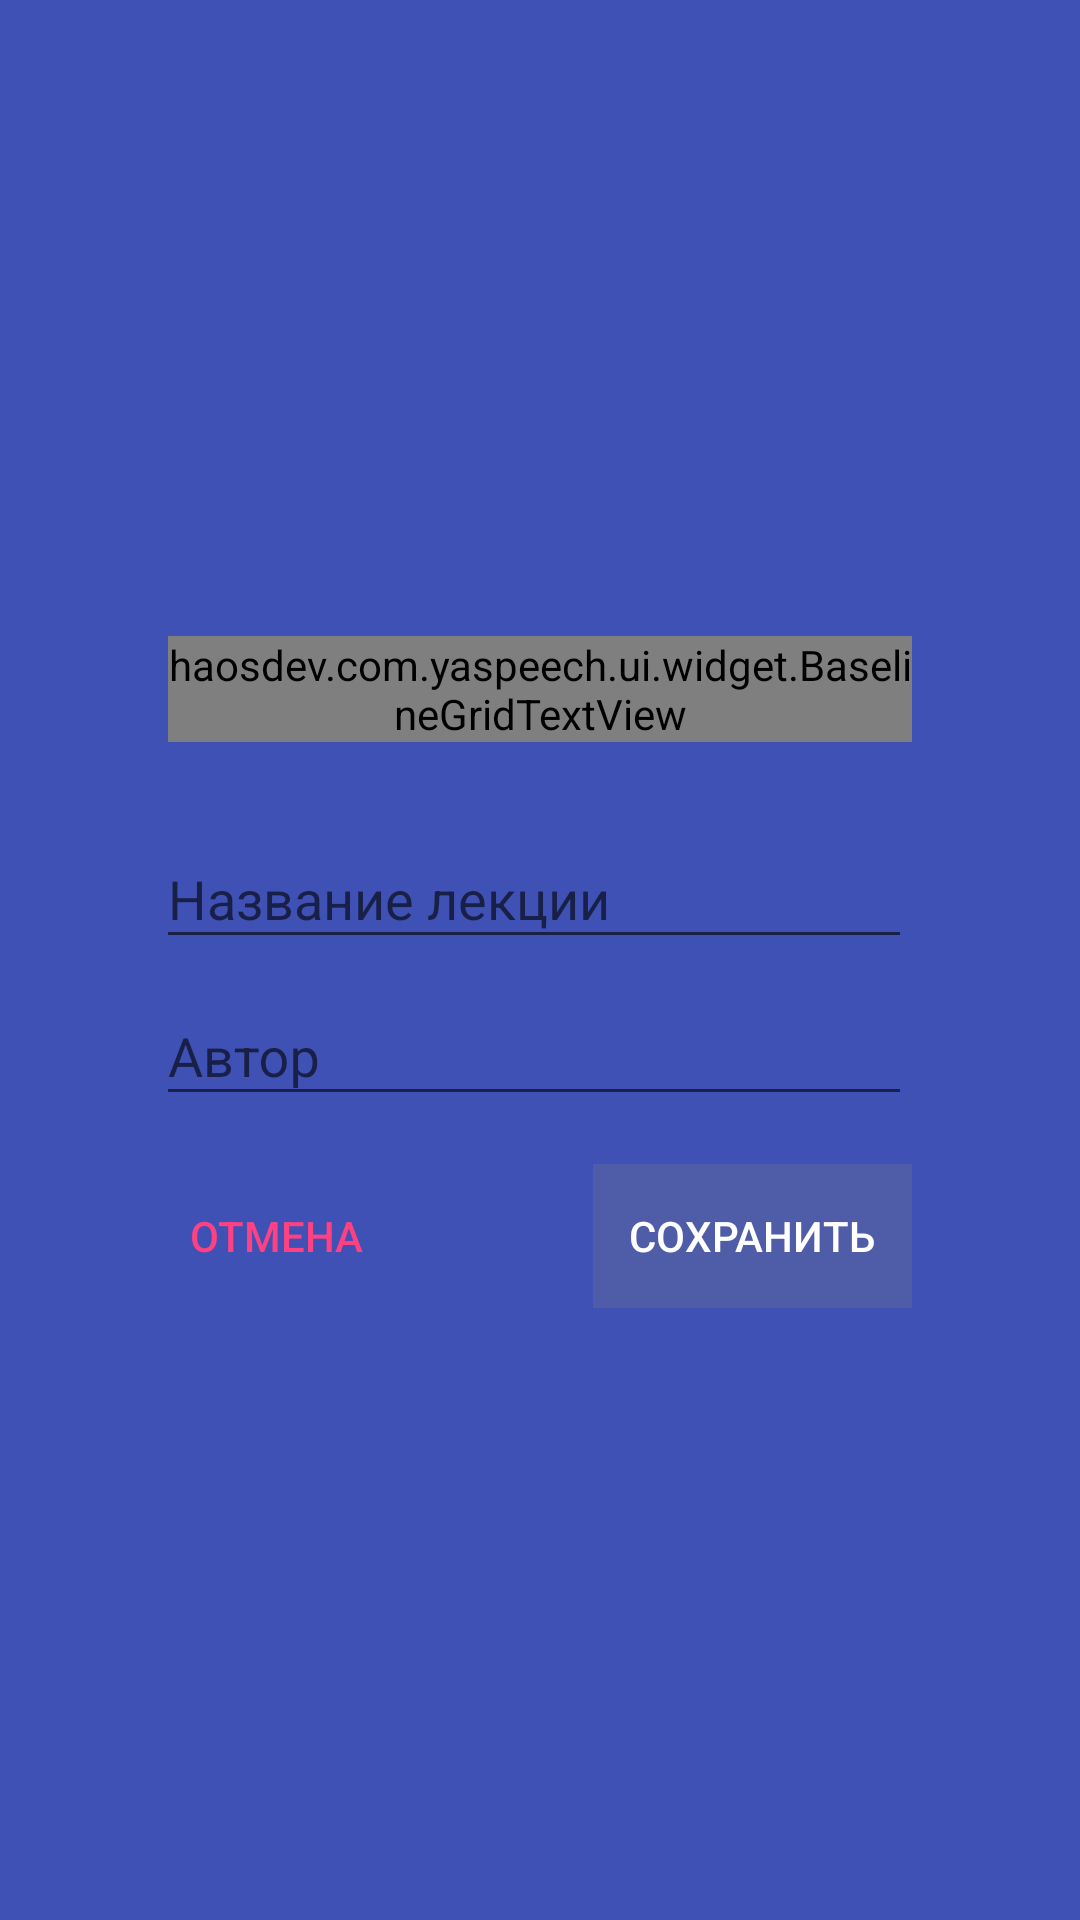

The Android layout XML behind this screen, and the referenced resources:
<!-- AndroidManifest.xml: application theme AppTheme -->
<!-- res/layout/dialog_save_lection.xml -->
<?xml version="1.0" encoding="utf-8"?>
<FrameLayout
    xmlns:android="http://schemas.android.com/apk/res/android"
    xmlns:app="http://schemas.android.com/apk/res-auto"
    android:layout_width="match_parent"
    android:layout_height="match_parent"
    android:background="@color/colorPrimary"
    android:onClick="dismiss">

    <LinearLayout
        android:id="@+id/container"
        android:layout_width="match_parent"
        android:layout_height="wrap_content"
        android:layout_marginStart="@dimen/spacing_large"
        android:layout_marginEnd="@dimen/spacing_large"
        android:paddingStart="@dimen/padding_normal"
        android:paddingTop="@dimen/padding_dialog"
        android:paddingEnd="@dimen/padding_dialog"
        android:paddingBottom="@dimen/padding_normal"
        android:orientation="vertical"
        android:layout_gravity="center"
        android:elevation="@dimen/z_fab"
        android:background="@drawable/dialog_background"
        android:clickable="true"
        android:transitionName="@string/transition_designer_news_login">

        <haosdev.com.yaspeech.ui.widget.BaselineGridTextView
            android:id="@+id/dialog_title"
            android:layout_width="wrap_content"
            android:layout_height="wrap_content"
            android:layout_marginStart="@dimen/spacing_normal"
            android:layout_marginBottom="@dimen/dialog_title_spacing"
            android:text="@string/save_dialog_title"
            style="@style/DialogTitle" />

        <android.support.design.widget.TextInputLayout
            android:id="@+id/username_float_label"
            android:layout_width="match_parent"
            android:layout_height="wrap_content"
            android:layout_marginStart="@dimen/spacing_micro"
            app:hintTextAppearance="@style/TextAppearance.FloatLabelHint">

            <AutoCompleteTextView
                android:id="@+id/username"
                android:layout_width="match_parent"
                android:layout_height="wrap_content"
                android:hint="@string/save_dialog_field_title"
                android:inputType="textEmailAddress"
                android:textColorHighlight="@color/designer_news_link_highlight"
                android:selectAllOnFocus="true" />

        </android.support.design.widget.TextInputLayout>

        <android.support.design.widget.TextInputLayout
            android:id="@+id/lectorName_float_label"
            android:layout_width="match_parent"
            android:layout_height="wrap_content"
            android:layout_marginStart="@dimen/spacing_micro"
            app:hintTextAppearance="@style/TextAppearance.FloatLabelHint">

            <EditText
                android:id="@+id/lectorName"
                android:layout_width="match_parent"
                android:layout_height="wrap_content"
                android:hint="@string/save_dialog_field_author"
                android:inputType="textEmailAddress"
                android:textColorHighlight="@color/designer_news_link_highlight"
                android:selectAllOnFocus="true" />

        </android.support.design.widget.TextInputLayout>


        <FrameLayout
            android:id="@+id/actions_container"
            android:layout_width="match_parent"
            android:layout_height="wrap_content"
            android:layout_marginTop="@dimen/padding_normal">

            <Button
                android:id="@+id/dismiss"
                android:layout_width="wrap_content"
                android:layout_height="wrap_content"
                android:layout_gravity="start"
                android:text="@string/save_dialog_dismiss_btn"
                android:textColor="?android:colorAccent"
                android:onClick="dismiss"
                style="?android:borderlessButtonStyle" />

            <Button
                android:id="@+id/saveBtn"
                android:layout_width="wrap_content"
                android:layout_height="wrap_content"
                android:layout_gravity="end"
                android:enabled="false"
                android:paddingStart="12dp"
                android:paddingEnd="12dp"
                android:paddingTop="0dp"
                android:paddingBottom="0dp"
                android:text="@string/save_dialog_save_btn"
                android:background="@drawable/dialog_save_btn"
                android:textAppearance="@style/TextAppearance.DarkButton"
                android:onClick="doSave" />

        </FrameLayout>

    </LinearLayout>

</FrameLayout>
<!-- resources referenced by this layout -->
<resources>
  <color name="colorPrimary">#3F51B5</color>
  <color name="designer_news_link_highlight">#b303a9f4</color>
  <dimen name="dialog_title_spacing">20dp</dimen>
  <dimen name="padding_dialog">24dp</dimen>
  <dimen name="padding_normal">16dp</dimen>
  <dimen name="spacing_large">32dp</dimen>
  <dimen name="spacing_micro">4dp</dimen>
  <dimen name="spacing_normal">8dp</dimen>
  <dimen name="z_fab">6dp</dimen>
  <!-- drawable dialog_save_btn (drawable) -->
  <?xml version="1.0" encoding="utf-8"?>
  <selector xmlns:android="http://schemas.android.com/apk/res/android">
      <item android:state_enabled="true" android:drawable="@color/colorAccent" />
      <item android:drawable="@color/mid_grey" />
  </selector>
  <string name="save_dialog_dismiss_btn">Отмена</string>
  <string name="save_dialog_field_author">Автор</string>
  <string name="save_dialog_field_title">Название лекции</string>
  <string name="save_dialog_save_btn">Сохранить</string>
  <string name="save_dialog_title">Сохранить лекцию</string>
  <string name="transition_designer_news_login" translatable="false">transition_designer_news_login</string>
  <style name="DialogTitle">
          <item name="android:textAppearance">@style/TextAppearance.DialogTitle</item>
          <item name="lineHeightHint">28sp</item>
      </style>
  <style name="TextAppearance.DarkButton" parent="@android:style/TextAppearance.Material.Widget.Button">
          <item name="android:textColor">@android:color/white</item>
      </style>
  <style name="TextAppearance.FloatLabelHint" parent="@android:style/TextAppearance.Material.Caption">
          <item name="android:textColor">?android:colorAccent</item>
      </style>
  <style name="AppTheme" parent="Theme.AppCompat.Light.DarkActionBar">
          <item name="colorPrimary">@color/colorPrimary</item>
          <item name="colorPrimaryDark">@color/colorPrimaryDark</item>
          <item name="colorAccent">@color/colorAccent</item>
      </style>
  <color name="colorAccent">#FF4081</color>
  <color name="mid_grey">#40808080</color>
  <style name="TextAppearance.DialogTitle" parent="@android:style/TextAppearance.Material.Title">
          <item name="android:textColor">@color/text_primary_dark</item>
          <item name="android:fontFamily">sans-serif-medium</item>
          <item name="android:letterSpacing">0.01</item>
      </style>
  <color name="colorPrimaryDark">#303F9F</color>
  <color name="text_primary_dark">#de000000</color>
</resources>
